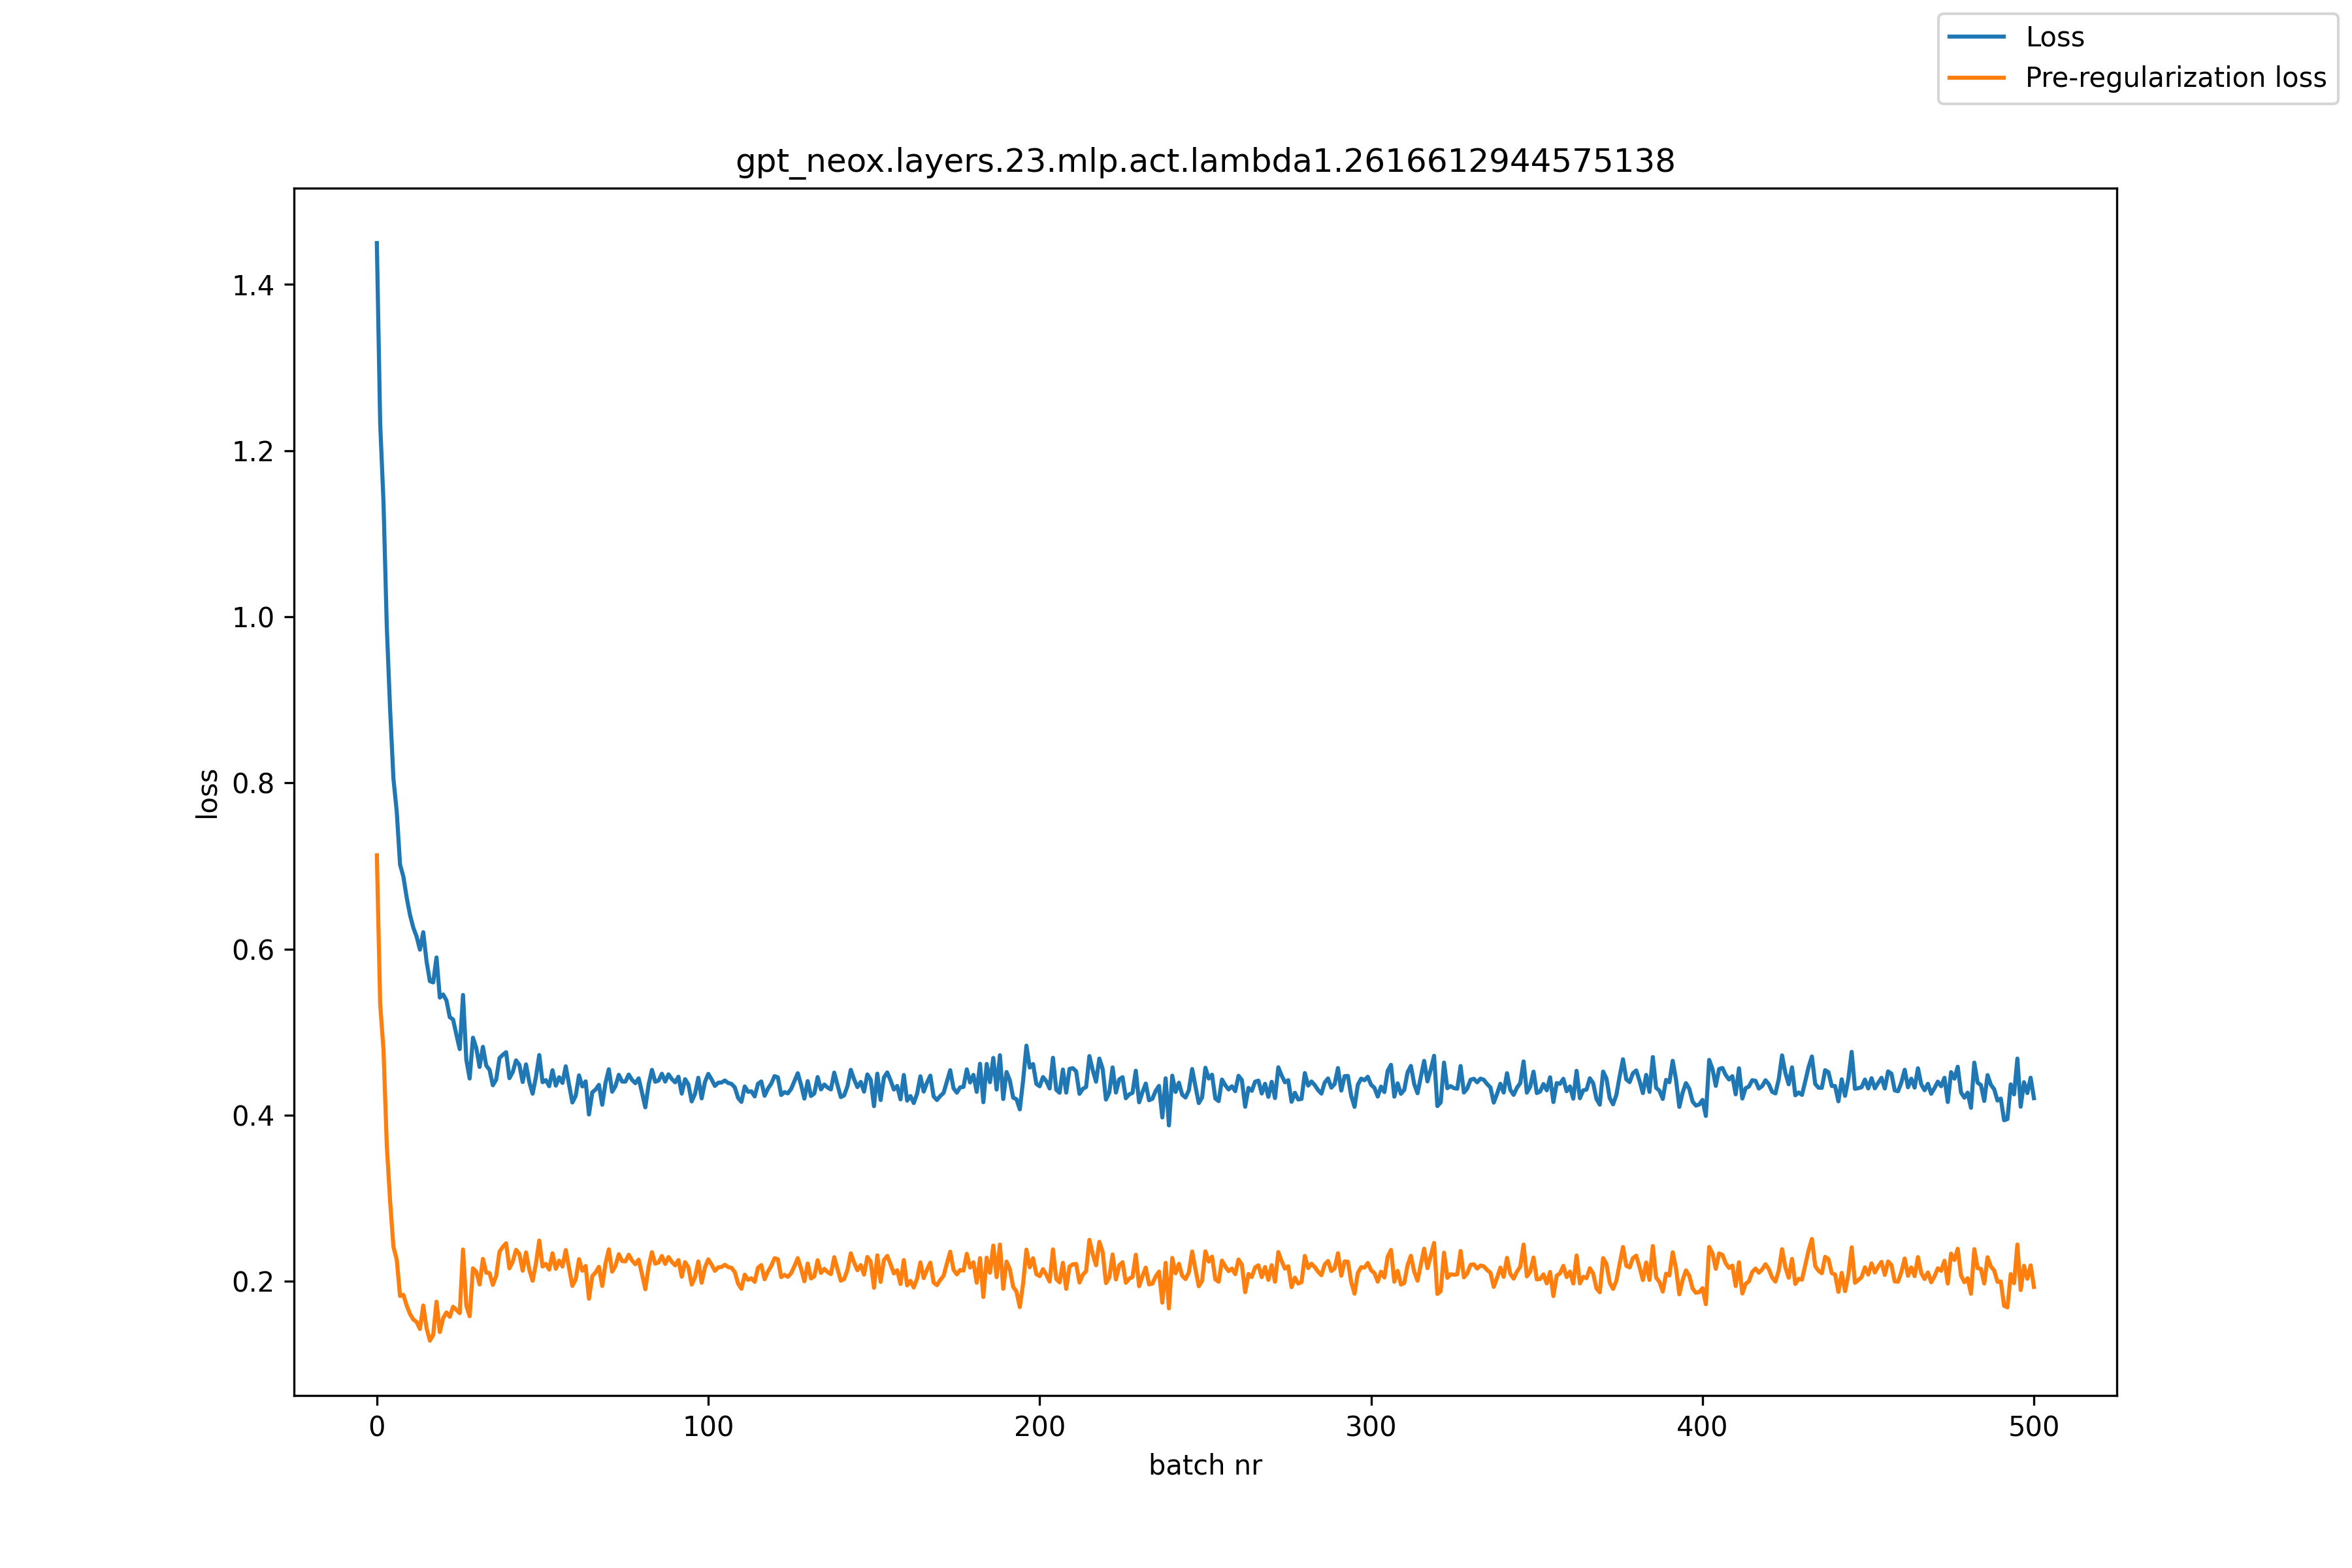

Source data for this figure (header and first rows):
, loss, pre_reg_loss
0, 1.45, 0.7128
1, 1.233, 0.5336
2, 1.138, 0.4787
3, 0.9877, 0.3635
4, 0.8883, 0.2963
5, 0.8052, 0.2415
6, 0.7655, 0.2261
7, 0.7017, 0.1823
8, 0.6872, 0.1837
9, 0.6619, 0.1707
10, 0.6412, 0.1606
11, 0.6257, 0.1539
12, 0.6149, 0.151
13, 0.5992, 0.1425
14, 0.6202, 0.1708
15, 0.585, 0.1436
16, 0.5613, 0.1285
17, 0.5598, 0.1354
18, 0.5898, 0.1754
19, 0.5416, 0.1389
20, 0.5453, 0.1556
21, 0.5381, 0.1625
22, 0.518, 0.1572
23, 0.5151, 0.1693
24, 0.4969, 0.1656
25, 0.4795, 0.1617
26, 0.5447, 0.2382
27, 0.4665, 0.1706
28, 0.4441, 0.1579
29, 0.4932, 0.2156
30, 0.4808, 0.2114
31, 0.458, 0.1961
32, 0.4822, 0.2269
33, 0.4597, 0.2103
34, 0.4546, 0.2099
35, 0.436, 0.1956
36, 0.4427, 0.2063
37, 0.4687, 0.2354
38, 0.4726, 0.2414
39, 0.4758, 0.2457
40, 0.4445, 0.2156
41, 0.4518, 0.2236
42, 0.4659, 0.2378
43, 0.4606, 0.2328
44, 0.4399, 0.2126
45, 0.4611, 0.2347
46, 0.4398, 0.2139
47, 0.4258, 0.2005
48, 0.4459, 0.2213
49, 0.4724, 0.2491
50, 0.4396, 0.2178
51, 0.4422, 0.2209
52, 0.4348, 0.2141
53, 0.4541, 0.2337
54, 0.4355, 0.215
55, 0.4456, 0.2248
56, 0.4388, 0.2178
57, 0.4588, 0.2376
58, 0.4365, 0.2155
59, 0.4153, 0.1945
... 441 more rows
